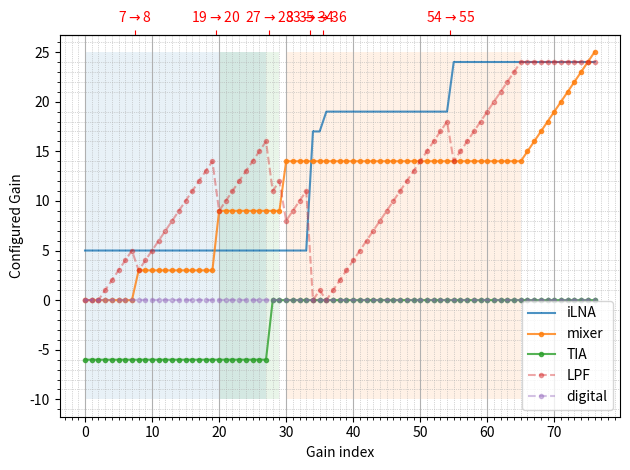

Reproduce this figure in Python.
from matplotlib import pyplot as plt
from matplotlib.patches import Rectangle
from matplotlib.ticker import AutoMinorLocator
import numpy as np


gain_table_sub_1300mhz = [[0x00, 0x00, 0x20],
    [0x00, 0x00, 0x00],
    [0x00, 0x00, 0x00],
    [0x00, 0x01, 0x00],
    [0x00, 0x02, 0x00],
    [0x00, 0x03, 0x00],
    [0x00, 0x04, 0x00],
    [0x00, 0x05, 0x00],
    [0x01, 0x03, 0x20],
    [0x01, 0x04, 0x00],
    [0x01, 0x05, 0x00],
    [0x01, 0x06, 0x00],
    [0x01, 0x07, 0x00],
    [0x01, 0x08, 0x00],
    [0x01, 0x09, 0x00],
    [0x01, 0x0A, 0x00],
    [0x01, 0x0B, 0x00],
    [0x01, 0x0C, 0x00],
    [0x01, 0x0D, 0x00],
    [0x01, 0x0E, 0x00],
    [0x02, 0x09, 0x20],
    [0x02, 0x0A, 0x00],
    [0x02, 0x0B, 0x00],
    [0x02, 0x0C, 0x00],
    [0x02, 0x0D, 0x00],
    [0x02, 0x0E, 0x00],
    [0x02, 0x0F, 0x00],
    [0x02, 0x10, 0x00],
    [0x02, 0x2B, 0x20],
    [0x02, 0x2C, 0x00],
    [0x04, 0x28, 0x20],
    [0x04, 0x29, 0x00],
    [0x04, 0x2A, 0x00],
    [0x04, 0x2B, 0x00],
    [0x24, 0x20, 0x20],
    [0x24, 0x21, 0x00],
    [0x44, 0x20, 0x20],
    [0x44, 0x21, 0x00],
    [0x44, 0x22, 0x00],
    [0x44, 0x23, 0x00],
    [0x44, 0x24, 0x00],
    [0x44, 0x25, 0x00],
    [0x44, 0x26, 0x00],
    [0x44, 0x27, 0x00],
    [0x44, 0x28, 0x00],
    [0x44, 0x29, 0x00],
    [0x44, 0x2A, 0x00],
    [0x44, 0x2B, 0x00],
    [0x44, 0x2C, 0x00],
    [0x44, 0x2D, 0x00],
    [0x44, 0x2E, 0x00],
    [0x44, 0x2F, 0x00],
    [0x44, 0x30, 0x00],
    [0x44, 0x31, 0x00],
    [0x44, 0x32, 0x00],
    [0x64, 0x2E, 0x20],
    [0x64, 0x2F, 0x00],
    [0x64, 0x30, 0x00],
    [0x64, 0x31, 0x00],
    [0x64, 0x32, 0x00],
    [0x64, 0x33, 0x00],
    [0x64, 0x34, 0x00],
    [0x64, 0x35, 0x00],
    [0x64, 0x36, 0x00],
    [0x64, 0x37, 0x00],
    [0x64, 0x38, 0x00],
    [0x65, 0x38, 0x20],
    [0x66, 0x38, 0x20],
    [0x67, 0x38, 0x20],
    [0x68, 0x38, 0x20],
    [0x69, 0x38, 0x20],
    [0x6A, 0x38, 0x20],
    [0x6B, 0x38, 0x20],
    [0x6C, 0x38, 0x20],
    [0x6D, 0x38, 0x20],
    [0x6E, 0x38, 0x20],
    [0x6F, 0x38, 0x20]]

table = gain_table_sub_1300mhz
# [0] -> D6 D5 (LNA gain)
# [0] -> D3-D0 (mixer gain)

# [1] -> D5 (TIA gain)
# [1] -> D4-D0 (LPF gain)

# [2] -> D4-D0 (digital gain)

def bin_to_int(bin):
    return int(bin, 2)

# https://wiki.analog.com/resources/tools-software/linux-drivers/iio-transceiver/ad9361#rx_gain_control

min_gain = -1
max_gain = 73

# reg_0x131: Ext LNA, Int LNA, & Mixer Gain Word
# reg_0x132: TIA & LPF Word
# reg_0x133: DC Cal bit & Dig Gain Word

# gain table of AD: https://github.com/analogdevicesinc/linux/blob/main/firmware/ad9361_std_gaintable


# The ad9361_rf_dc_offset_calib function configures and runs
# the RF DC calibration. Setting this bit performs an RF dc offset
# calibration of the Rx signal paths and the bit self-clears when
# the calibration completes.


# details see: https://www.farnell.com/datasheets/2007082.pdf page 47/128
ilna_gains = [5,17,19,24]
mixer_gains = [0,3,9]
mixer_gains.extend([i + 10 for i in range(3,16)])
tia_gains = [-6, 0]
lpf_gains = list(range(25))
digital_gains = list(range(32))

gain_indices = list(range(77))
total_gains = [0]*77

ilna_gain_vals = [0] * 77
mixer_gain_vals = [0] * 77
tia_gain_vals = [0] * 77
lpf_gain_vals = [0] * 77
digital_gain_vals = [0] * 77


for g in gain_indices:
    register_val_0 = f"{table[g][0]:0>8b}"  # 0x131
    register_val_1 = f"{table[g][1]:0>8b}"  # 0x132
    register_val_2 = f"{table[g][2]:0>8b}"  # 0x133

    ilna_gain_idx = bin_to_int(register_val_0[1:3])
    mixer_gain_idx = bin_to_int(register_val_0[4:8])

    # The transimpedance amplifier gain. If this bit is 0, TIA gain
    # equals −6 dB and if the bit is set, the gain equals 0 dB.
    tia_gain_idx = bin_to_int(register_val_1[2])

    lpf_gain_idx = bin_to_int(register_val_1[3:8])

    digital_gain_idx = bin_to_int(register_val_2[3:8])

    # gain values
    ilna_gain = ilna_gains[ilna_gain_idx]
    mixer_gain = mixer_gains[mixer_gain_idx]
    tia_gain = tia_gains[tia_gain_idx]
    lpf_gain = lpf_gains[lpf_gain_idx]
    digital_gain = digital_gains[digital_gain_idx]

    total_gain = ilna_gain + mixer_gain + tia_gain + lpf_gain + digital_gain
    total_gains[g] = total_gain

    ilna_gain_vals[g] = ilna_gains[ilna_gain_idx]
    mixer_gain_vals[g] = mixer_gains[mixer_gain_idx]
    tia_gain_vals[g] = tia_gains[tia_gain_idx]
    lpf_gain_vals[g] = lpf_gains[lpf_gain_idx]
    digital_gain_vals[g] = digital_gains[digital_gain_idx]

    print(
        f"{g}: {ilna_gain_idx} {ilna_gain} {mixer_gain_idx} {mixer_gain} {tia_gain_idx} {tia_gain} {lpf_gain_idx} {lpf_gain} {digital_gain_idx} {digital_gain} {total_gain}dB ({hex(table[g][0])} {hex(table[g][1])} {hex(table[g][2])})"
    )


fig = plt.figure()
ax = fig.gca()
plt.plot(gain_indices, ilna_gain_vals, label="iLNA", alpha=0.8, marker=",")
plt.plot(gain_indices, mixer_gain_vals, label="mixer", alpha=0.8, marker=".")
plt.plot(gain_indices, tia_gain_vals, label="TIA", alpha=0.8, marker=".")
plt.plot(gain_indices, lpf_gain_vals, label="LPF", alpha=0.4, ls="--", marker=".")
plt.plot(
    gain_indices, digital_gain_vals, label="digital", alpha=0.4, ls="--", marker="."
)
plt.ylabel("Configured Gain")
plt.xlabel("Gain index")
plt.grid(axis="x")
ax.xaxis.get_ticklocs(minor=True)
ax.minorticks_on()
ax.xaxis.set_minor_locator(AutoMinorLocator(10))
plt.grid(which="minor", linestyle=":", linewidth=0.5)

ax.fill_between(range(28), -10, 25, alpha=0.1)
ax.fill_between(range(30,66), -10, 25, alpha=0.1)
ax.fill_between(range(20,30), -10, 25, alpha=0.1)


# ax.add_patch(Rectangle((7, -10), 1, 35, edgecolor = 'blue',
#              fill=False,
#              lw=0.5))

# ax.add_patch(Rectangle((19, -10), 1, 35, edgecolor = 'blue',
#              fill=False,
#              lw=0.5))

# ax.add_patch(Rectangle((33, -10), 1, 35, edgecolor="blue", fill=False, lw=0.5))

# ax.add_patch(Rectangle((35, -10), 1, 35, edgecolor="blue", fill=False, lw=0.5))

# ax.add_patch(Rectangle((54, -10), 1, 35, edgecolor="blue", fill=False, lw=0.5))

# ax.add_patch(Rectangle((27, -10), 1, 35, edgecolor="blue", fill=False, lw=0.5))

sec = ax.secondary_xaxis(location=1)
sec.set_xticks(
    [7.5, 19.5, 33.5, 35.5, 54.5, 27.5],
    labels=[
        "7$\\rightarrow$8",
        "19$\\rightarrow$20",
        "33$\\rightarrow$34",
        "35$\\rightarrow$36",
        "54$\\rightarrow$55",
        "27$\\rightarrow$28",
    ],
)
sec.xaxis.label.set_color("red")
sec.tick_params(axis="x", colors="red")

plt.legend()
plt.tight_layout()
plt.show()
